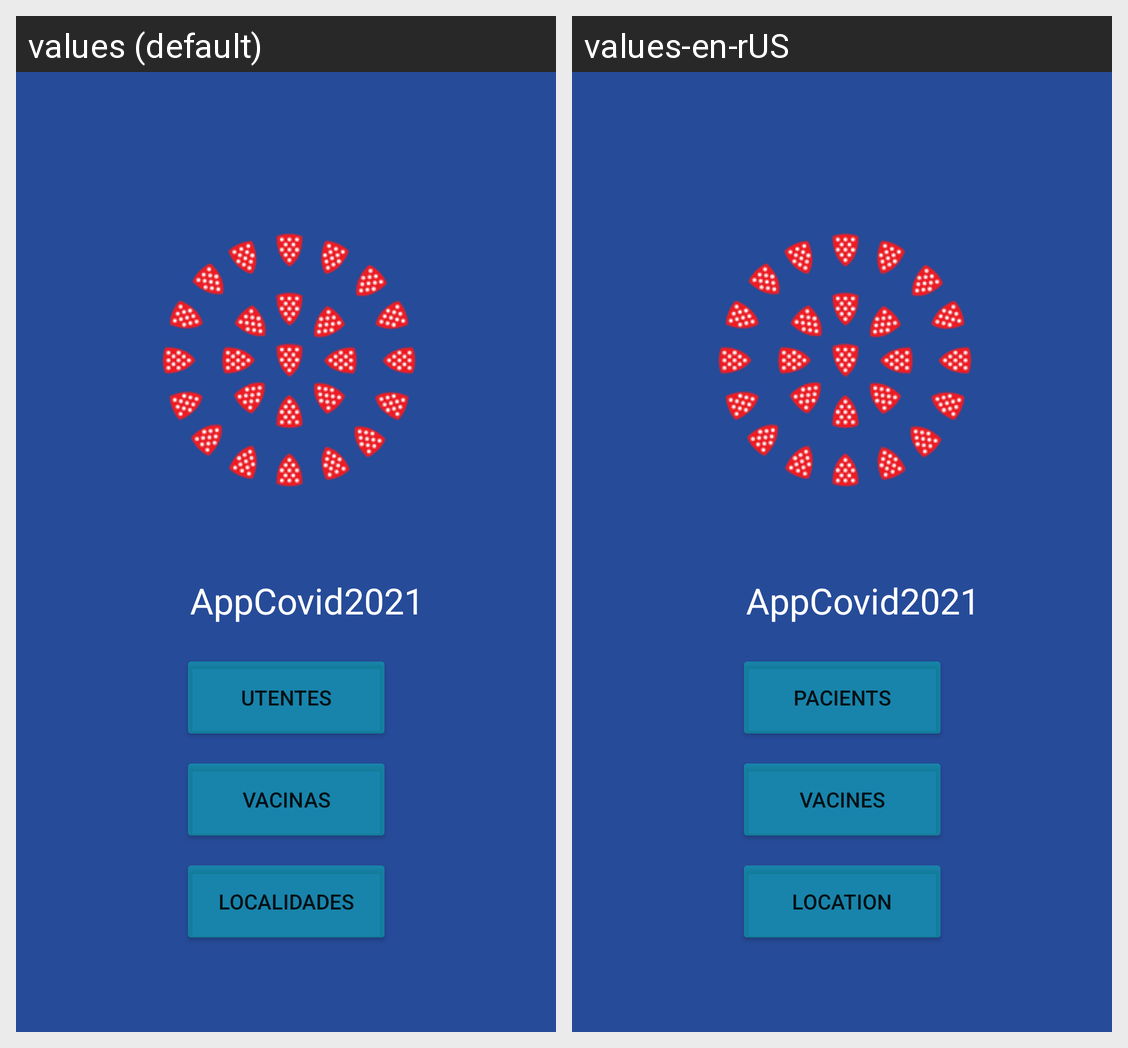

The Android screen above is rendered under two locales of the same app. Produce the string resources it draws, with the default and per-locale values.
Android screen res/layout/fragment_pagina_inicial.xml rendered under 2 locales, left to right: values (default), values-en-rUS. Device: Nexus 5 (rendered at 1080×1920; each locale shown at half size, 540×960, under a caption strip naming it); theme Theme.AppCovid2021.
Strings drawn on this screen, with the default value and each locale's value (text and hints the layout hard-codes, and strings that could not be matched under every locale, appear in the picture but are not listed):

utentes
  values: utentes
  values-en-rUS: pacients

localidades
  values: Localidades
  values-en-rUS: Location

vacinas
  values: vacinas
  values-en-rUS: vacines

appcovid2021
  values: AppCovid2021
  values-en-rUS: AppCovid2021
